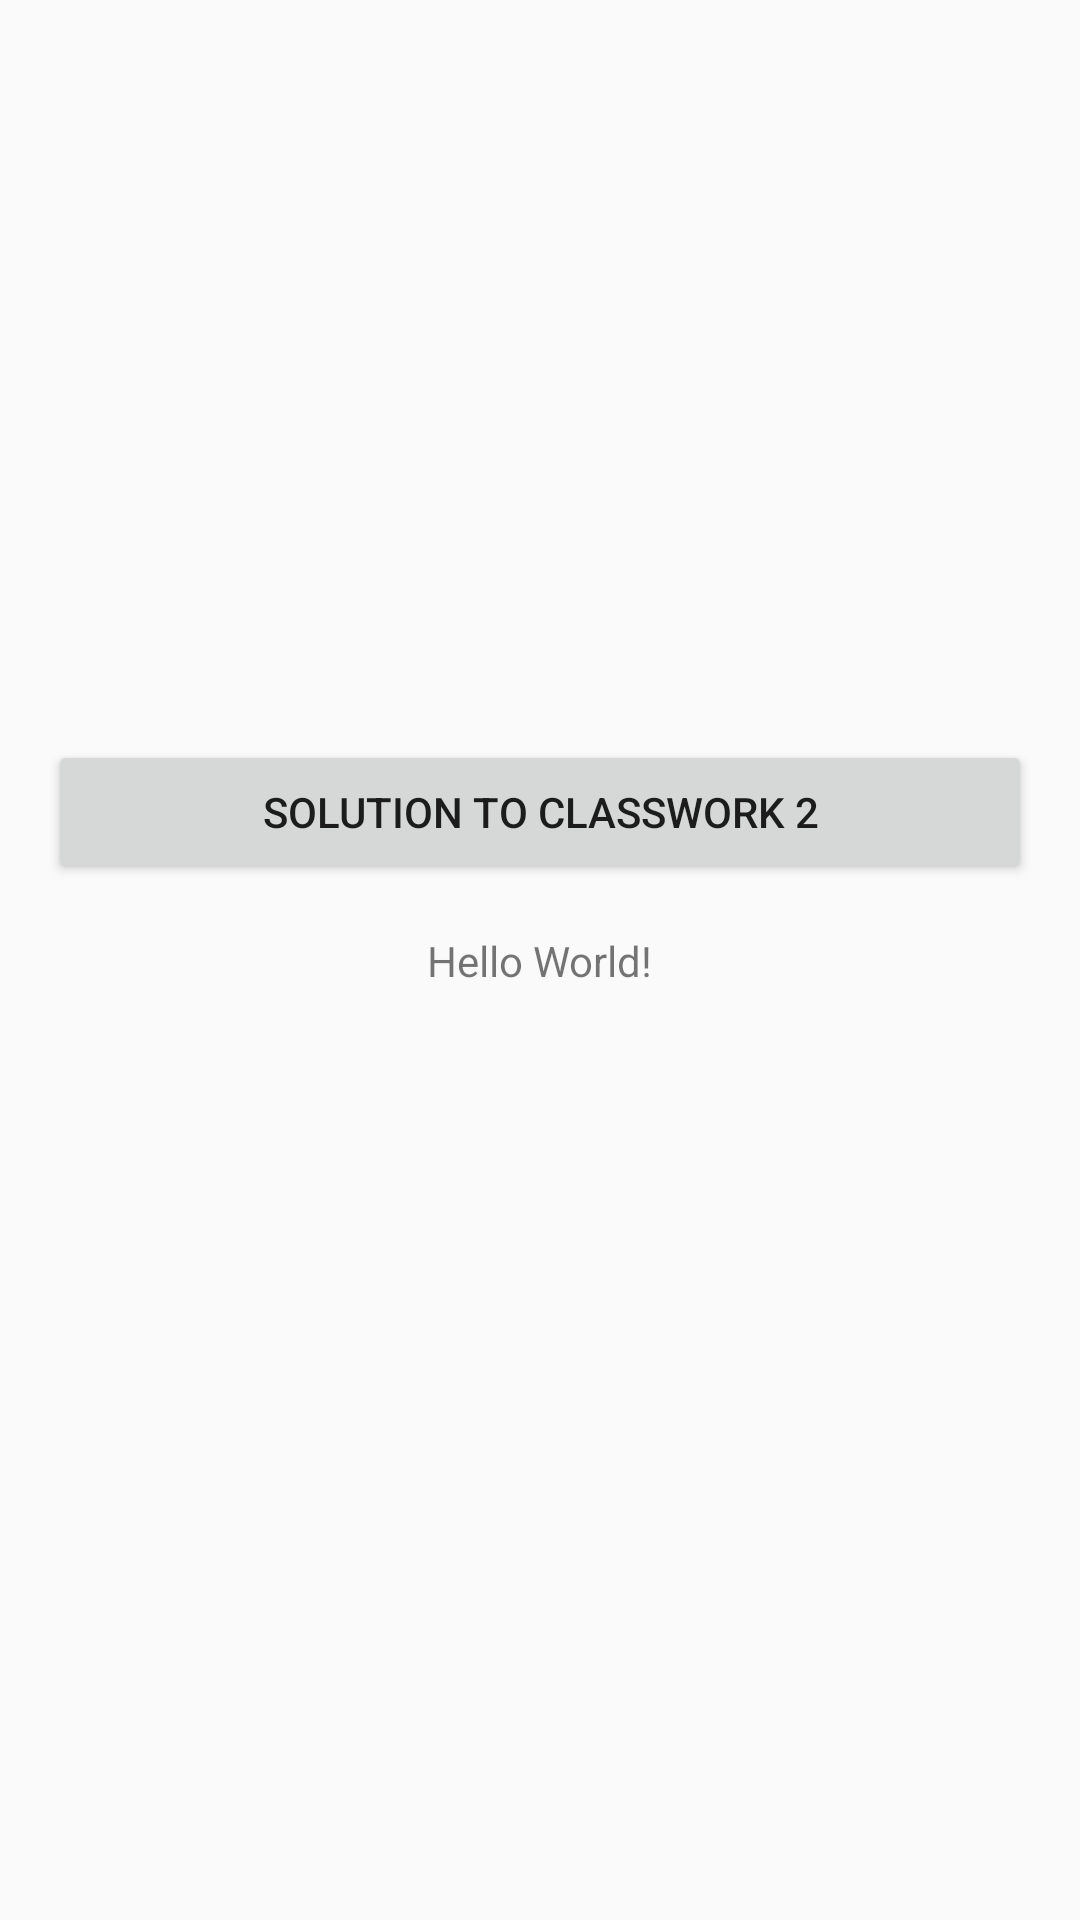

Produce the Android XML layout that renders to this screen, including the resource entries it uses.
<!-- AndroidManifest.xml: application theme Theme.AppCompat.Light.NoActionBar.FullScreen -->
<!-- res/layout/activity_main.xml -->
<?xml version="1.0" encoding="utf-8"?>
<android.support.constraint.ConstraintLayout
    xmlns:android="http://schemas.android.com/apk/res/android"
    xmlns:app="http://schemas.android.com/apk/res-auto"
    xmlns:tools="http://schemas.android.com/tools"
    android:layout_width="match_parent"
    android:layout_height="match_parent"
    tools:context=".MainActivity">

    <TextView
        android:id="@+id/tv"
        android:layout_width="wrap_content"
        android:layout_height="wrap_content"
        android:text="Hello World!"
        app:layout_constraintBottom_toBottomOf="parent"
        app:layout_constraintLeft_toLeftOf="parent"
        app:layout_constraintRight_toRightOf="parent"
        app:layout_constraintTop_toTopOf="parent"/>


    <Button
        android:id="@+id/btn_s2"
        android:layout_width="match_parent"
        android:layout_height="wrap_content"
        android:layout_margin="16dp"
        android:text="@string/solution_2_c2"
        android:onClick="Solution2C2"
        app:layout_constraintBottom_toTopOf="@id/tv"
    />



</android.support.constraint.ConstraintLayout>
<!-- resources referenced by this layout -->
<resources>
  <string name="solution_2_c2">Solution to Classwork 2</string>
  <style name="Theme.AppCompat.Light.NoActionBar.FullScreen" parent="@style/Theme.AppCompat.Light">
          <item name="windowNoTitle">true</item>
          <item name="windowActionBar">false</item>
          <item name="android:windowFullscreen">true</item>
          <item name="android:windowContentOverlay">@null</item>
      </style>
</resources>
